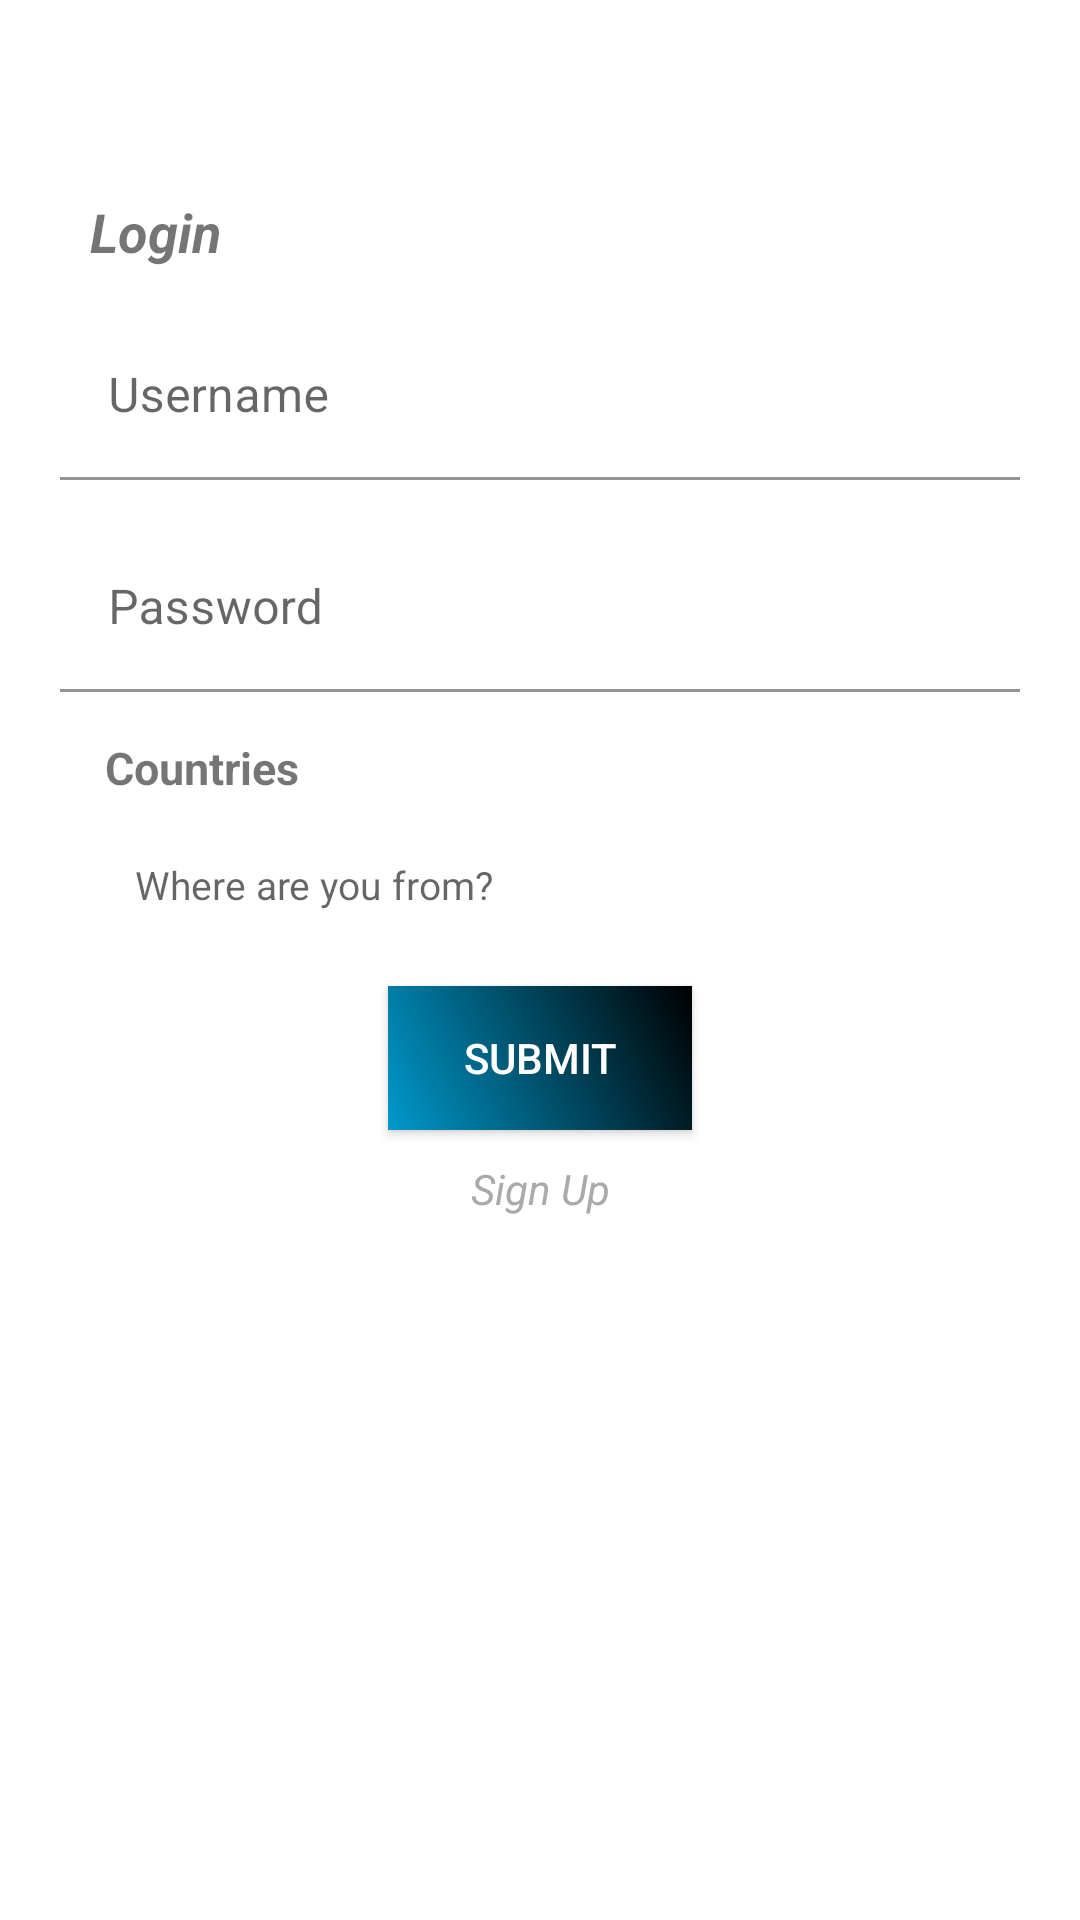

Layout XML and referenced resources for this Android screen:
<!-- AndroidManifest.xml: application theme Theme.MVVMKotlin -->
<!-- res/layout/activity_login.xml -->
<?xml version="1.0" encoding="utf-8"?>
<androidx.constraintlayout.widget.ConstraintLayout xmlns:android="http://schemas.android.com/apk/res/android"
    xmlns:app="http://schemas.android.com/apk/res-auto"
    android:layout_width="match_parent"
    android:layout_height="match_parent">

    <androidx.appcompat.widget.LinearLayoutCompat
        android:layout_width="match_parent"
        android:layout_height="match_parent"
        android:layout_marginTop="@dimen/dimen_65"
        android:orientation="vertical"
        android:background="@drawable/round_background"
        app:layout_constraintLeft_toLeftOf="parent"
        app:layout_constraintRight_toRightOf="parent"
        app:layout_constraintTop_toTopOf="parent">

        <androidx.appcompat.widget.AppCompatTextView
            android:layout_width="match_parent"
            android:layout_height="wrap_content"
            android:layout_marginStart="@dimen/dimen_30"
            android:layout_marginBottom="@dimen/dimen_10"
            android:text="@string/login"
            android:textSize="@dimen/text_18"
            android:textStyle="bold|italic" />

        <com.google.android.material.textfield.TextInputLayout
            android:id="@+id/tilUsername"
            android:layout_width="match_parent"
            android:layout_height="wrap_content"
            android:layout_marginStart="@dimen/dimen_20"
            android:layout_marginTop="@dimen/dimen_5"
            android:layout_marginEnd="@dimen/dimen_20"
            android:layout_marginBottom="@dimen/dimen_5"
            android:background="@android:color/transparent"
            app:boxBackgroundColor="@android:color/transparent">

            <com.google.android.material.textfield.TextInputEditText
                android:id="@+id/etUsername"
                android:layout_width="match_parent"
                android:layout_height="wrap_content"
                android:background="@android:color/transparent"
                android:hint="@string/username_label" />

        </com.google.android.material.textfield.TextInputLayout>

        <com.google.android.material.textfield.TextInputLayout
            android:id="@+id/tilPassword"
            android:layout_width="match_parent"
            android:layout_height="wrap_content"
            android:layout_marginStart="@dimen/dimen_20"
            android:layout_marginTop="@dimen/dimen_10"
            android:layout_marginEnd="@dimen/dimen_20"
            android:layout_marginBottom="@dimen/dimen_5"
            android:background="@android:color/transparent"
            app:boxBackgroundColor="@android:color/transparent">

            <com.google.android.material.textfield.TextInputEditText
                android:id="@+id/etPassword"
                android:layout_width="match_parent"
                android:layout_height="wrap_content"
                android:hint="@string/password_label"
                android:background="@android:color/transparent"
                android:inputType="textPassword" />

        </com.google.android.material.textfield.TextInputLayout>

        <TextView
            android:layout_width="match_parent"
            android:layout_height="wrap_content"
            android:textSize="@dimen/text_15"
            android:layout_marginStart="@dimen/dimen_35"
            android:layout_marginTop="@dimen/dimen_10"
            android:layout_marginEnd="@dimen/dimen_20"
            android:layout_marginBottom="@dimen/dimen_5"
            android:textStyle="bold"
            android:text="@string/countries_label"/>

        <TextView
            android:id="@+id/tvCountries"
            android:layout_width="match_parent"
            android:layout_height="wrap_content"
            android:textSize="@dimen/text_13"
            android:padding="@dimen/dimen_10"
            android:background="@color/white"
            android:layout_marginStart="@dimen/dimen_35"
            android:layout_marginTop="@dimen/dimen_5"
            android:layout_marginEnd="@dimen/dimen_30"
            android:layout_marginBottom="@dimen/dimen_5"
            android:hint="@string/countries_hint"/>

        <Button
            android:id="@+id/btnSubmit"
            android:layout_width="wrap_content"
            android:layout_height="wrap_content"
            android:layout_gravity="center"
            android:layout_marginTop="@dimen/dimen_10"
            android:background="@drawable/button_gradient_blue"
            android:textColor="@color/white"
            android:paddingLeft="@dimen/dimen_25"
            android:paddingRight="@dimen/dimen_25"
            android:text="@string/submit_label" />

        <TextView
            android:id="@+id/tvSignUp"
            android:layout_width="match_parent"
            android:layout_height="wrap_content"
            android:layout_margin="@dimen/dimen_10"
            android:gravity="center"
            android:text="@string/sign_up"
            android:textColor="@android:color/darker_gray"
            android:textStyle="italic" />

        <LinearLayout
            android:layout_width="match_parent"
            android:layout_height="0dip"
            android:layout_weight="1"
            android:gravity="center|bottom"
            android:orientation="vertical">

            <ImageView
                android:layout_width="match_parent"
                android:layout_height="@dimen/dimen_400"
                android:layout_marginBottom="@dimen/dimen_negative_150"
                android:contentDescription="@string/app_name"
                android:src="@drawable/town_2" />

        </LinearLayout>

    </androidx.appcompat.widget.LinearLayoutCompat>

</androidx.constraintlayout.widget.ConstraintLayout>
<!-- resources referenced by this layout -->
<resources>
  <dimen name="dimen_10">10dp</dimen>
  <dimen name="dimen_20">20dp</dimen>
  <dimen name="dimen_25">25dp</dimen>
  <dimen name="dimen_30">30dp</dimen>
  <dimen name="dimen_35">35dp</dimen>
  <dimen name="dimen_400">400dp</dimen>
  <dimen name="dimen_5">5dp</dimen>
  <dimen name="dimen_65">65dp</dimen>
  <dimen name="dimen_negative_150">-150dp</dimen>
  <dimen name="text_13">13sp</dimen>
  <dimen name="text_15">15sp</dimen>
  <dimen name="text_18">18sp</dimen>
  <!-- drawable button_gradient_blue (drawable) -->
  <?xml version="1.0" encoding="utf-8"?>
  <shape
      xmlns:android="http://schemas.android.com/apk/res/android"
      android:shape="rectangle">
      <gradient
          android:angle="225"
          android:endColor="@android:color/holo_blue_dark"
          android:startColor="@android:color/black"/>
  </shape>
  <string name="app_name">MVVMKotlin</string>
  <string name="countries_hint">Where are you from?</string>
  <string name="countries_label">Countries</string>
  <string name="login">Login</string>
  <string name="password_label">Password</string>
  <string name="sign_up">Sign Up</string>
  <string name="submit_label">Submit</string>
  <string name="username_label">Username</string>
  <style name="Theme.MVVMKotlin" parent="Theme.MaterialComponents.DayNight.NoActionBar">
          
          <item name="colorPrimary">@color/purple_500</item>
          <item name="colorPrimaryVariant">@color/purple_700</item>
          <item name="colorOnPrimary">@color/white</item>
          
          <item name="colorSecondary">@color/teal_200</item>
          <item name="colorSecondaryVariant">@color/teal_700</item>
          <item name="colorOnSecondary">@color/black</item>
          
          <item name="android:statusBarColor" tools:targetApi="l">?attr/colorPrimaryVariant</item>
          
      </style>
  <!-- not gathered from this repository: default colours our renderer supplied (Android Studio template values) -->
  <color name="purple_500">#FF6200EE</color>
  <color name="purple_700">#FF3700B3</color>
  <color name="teal_200">#FF03DAC5</color>
  <color name="teal_700">#FF018786</color>
  <color name="black">#FF000000</color>
  <color name="white">#FFFFFFFF</color>
</resources>
